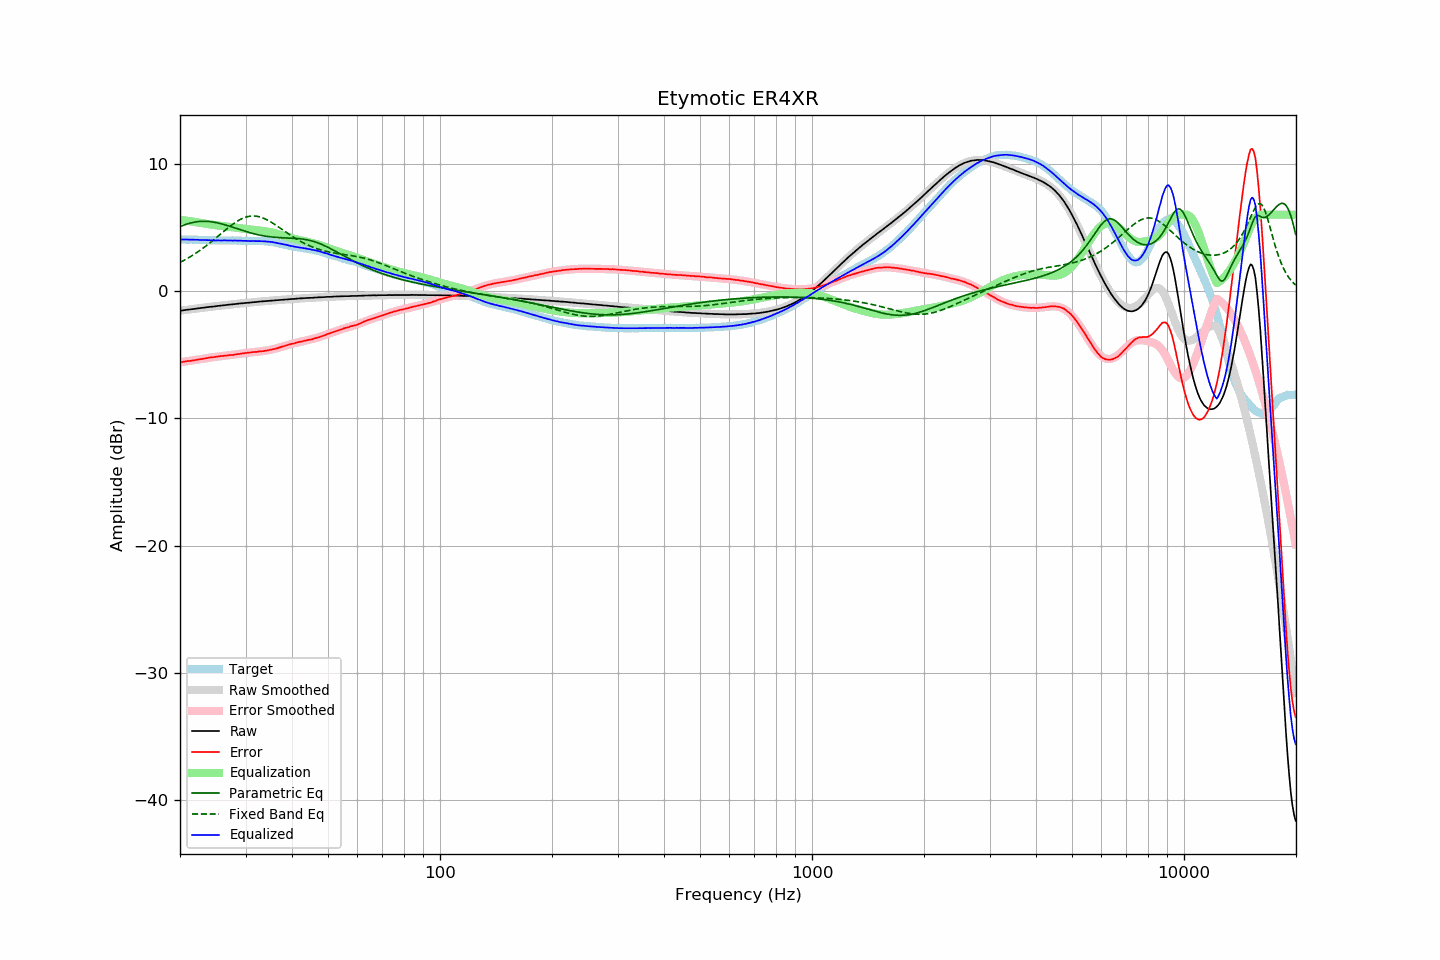

The file beside this chart, header and first rows:
frequency, raw, error, smoothed, error_smoothed, equalization, parametric_eq, fixed_band_eq, equalized_raw, equalized_smoothed, target
20.00, -1.55, -5.60, -1.55, -5.60, 5.60, 5.06, 2.25, 4.06, 4.05, 4.05
20.20, -1.54, -5.59, -1.53, -5.58, 5.58, 5.11, 2.31, 4.05, 4.05, 4.05
20.40, -1.52, -5.57, -1.52, -5.57, 5.57, 5.16, 2.38, 4.05, 4.05, 4.05
20.61, -1.50, -5.55, -1.50, -5.55, 5.55, 5.21, 2.45, 4.05, 4.05, 4.05
20.81, -1.48, -5.52, -1.48, -5.53, 5.53, 5.25, 2.52, 4.05, 4.05, 4.04
21.02, -1.47, -5.51, -1.47, -5.51, 5.51, 5.29, 2.59, 4.04, 4.04, 4.04
21.23, -1.46, -5.49, -1.45, -5.49, 5.49, 5.33, 2.66, 4.03, 4.04, 4.04
21.44, -1.44, -5.48, -1.43, -5.47, 5.47, 5.36, 2.74, 4.04, 4.04, 4.05
21.66, -1.42, -5.45, -1.42, -5.45, 5.45, 5.39, 2.82, 4.04, 4.03, 4.04
21.87, -1.41, -5.44, -1.40, -5.43, 5.43, 5.41, 2.90, 4.03, 4.03, 4.04
22.09, -1.39, -5.41, -1.38, -5.41, 5.41, 5.43, 2.98, 4.03, 4.03, 4.03
22.31, -1.37, -5.39, -1.37, -5.39, 5.39, 5.45, 3.07, 4.03, 4.02, 4.03
22.54, -1.36, -5.37, -1.35, -5.37, 5.37, 5.46, 3.16, 4.02, 4.02, 4.02
22.76, -1.34, -5.35, -1.34, -5.35, 5.35, 5.47, 3.24, 4.02, 4.02, 4.02
22.99, -1.32, -5.33, -1.32, -5.33, 5.33, 5.48, 3.34, 4.02, 4.01, 4.02
23.22, -1.31, -5.31, -1.30, -5.31, 5.31, 5.48, 3.43, 4.00, 4.01, 4.01
23.45, -1.29, -5.29, -1.29, -5.29, 5.29, 5.48, 3.52, 4.00, 4.00, 4.00
23.69, -1.27, -5.26, -1.27, -5.27, 5.27, 5.47, 3.62, 4.00, 4.00, 3.99
23.92, -1.26, -5.24, -1.26, -5.25, 5.25, 5.46, 3.72, 3.99, 3.99, 3.98
24.16, -1.24, -5.22, -1.24, -5.23, 5.23, 5.45, 3.82, 3.99, 3.99, 3.98
24.40, -1.24, -5.22, -1.23, -5.21, 5.21, 5.43, 3.92, 3.97, 3.98, 3.98
24.65, -1.22, -5.20, -1.21, -5.19, 5.19, 5.41, 4.03, 3.98, 3.98, 3.98
24.89, -1.20, -5.18, -1.20, -5.17, 5.17, 5.39, 4.13, 3.98, 3.98, 3.98
25.14, -1.19, -5.16, -1.18, -5.16, 5.16, 5.36, 4.24, 3.97, 3.98, 3.98
25.39, -1.17, -5.13, -1.17, -5.14, 5.14, 5.34, 4.34, 3.98, 3.97, 3.97
25.65, -1.16, -5.12, -1.15, -5.13, 5.13, 5.31, 4.45, 3.97, 3.97, 3.97
25.91, -1.14, -5.10, -1.14, -5.11, 5.11, 5.27, 4.56, 3.98, 3.97, 3.97
26.16, -1.13, -5.10, -1.12, -5.10, 5.10, 5.24, 4.66, 3.97, 3.97, 3.98
26.43, -1.11, -5.08, -1.11, -5.08, 5.08, 5.20, 4.77, 3.98, 3.97, 3.98
26.69, -1.10, -5.07, -1.10, -5.07, 5.07, 5.16, 4.87, 3.97, 3.97, 3.97
26.96, -1.08, -5.05, -1.08, -5.05, 5.05, 5.13, 4.97, 3.98, 3.97, 3.97
27.23, -1.07, -5.04, -1.07, -5.04, 5.04, 5.09, 5.07, 3.97, 3.97, 3.97
27.50, -1.06, -5.03, -1.05, -5.02, 5.02, 5.05, 5.17, 3.97, 3.97, 3.97
27.77, -1.05, -5.03, -1.04, -5.01, 5.01, 5.00, 5.26, 3.96, 3.97, 3.98
28.05, -1.03, -4.99, -1.03, -4.99, 4.99, 4.96, 5.35, 3.97, 3.97, 3.97
28.33, -1.02, -4.98, -1.01, -4.98, 4.98, 4.92, 5.43, 3.96, 3.96, 3.97
28.62, -1.00, -4.95, -1.00, -4.96, 4.96, 4.88, 5.51, 3.96, 3.96, 3.96
28.90, -0.99, -4.95, -0.99, -4.94, 4.94, 4.84, 5.59, 3.96, 3.96, 3.96
29.19, -0.97, -4.92, -0.97, -4.93, 4.93, 4.80, 5.65, 3.96, 3.95, 3.95
29.48, -0.97, -4.91, -0.96, -4.91, 4.91, 4.75, 5.71, 3.94, 3.95, 3.94
29.78, -0.95, -4.89, -0.95, -4.89, 4.89, 4.71, 5.76, 3.95, 3.94, 3.94
30.08, -0.94, -4.87, -0.94, -4.87, 4.87, 4.68, 5.81, 3.94, 3.94, 3.94
30.38, -0.93, -4.85, -0.92, -4.86, 4.86, 4.64, 5.84, 3.93, 3.93, 3.93
30.68, -0.92, -4.84, -0.91, -4.84, 4.84, 4.60, 5.87, 3.93, 3.93, 3.93
30.99, -0.91, -4.83, -0.90, -4.83, 4.83, 4.57, 5.89, 3.92, 3.93, 3.92
31.30, -0.89, -4.81, -0.89, -4.82, 4.82, 4.53, 5.90, 3.93, 3.93, 3.92
31.61, -0.88, -4.80, -0.88, -4.80, 4.80, 4.50, 5.90, 3.93, 3.92, 3.92
31.93, -0.87, -4.78, -0.86, -4.79, 4.79, 4.47, 5.89, 3.92, 3.92, 3.92
32.24, -0.86, -4.78, -0.85, -4.77, 4.77, 4.44, 5.87, 3.92, 3.92, 3.93
32.57, -0.84, -4.75, -0.84, -4.76, 4.76, 4.41, 5.84, 3.92, 3.92, 3.91
32.89, -0.83, -4.75, -0.83, -4.74, 4.74, 4.38, 5.81, 3.92, 3.92, 3.92
33.22, -0.82, -4.73, -0.82, -4.73, 4.73, 4.36, 5.77, 3.91, 3.91, 3.92
33.55, -0.81, -4.72, -0.80, -4.71, 4.71, 4.33, 5.72, 3.91, 3.91, 3.92
33.89, -0.80, -4.70, -0.79, -4.69, 4.69, 4.31, 5.66, 3.90, 3.90, 3.90
34.23, -0.79, -4.68, -0.78, -4.67, 4.67, 4.29, 5.60, 3.89, 3.89, 3.89
34.57, -0.77, -4.65, -0.77, -4.65, 4.65, 4.28, 5.54, 3.89, 3.88, 3.89
34.92, -0.76, -4.62, -0.76, -4.63, 4.63, 4.26, 5.46, 3.87, 3.87, 3.87
35.27, -0.75, -4.61, -0.75, -4.60, 4.60, 4.25, 5.39, 3.85, 3.85, 3.86
35.62, -0.74, -4.56, -0.74, -4.57, 4.57, 4.23, 5.31, 3.84, 3.83, 3.83
35.97, -0.74, -4.55, -0.73, -4.54, 4.54, 4.22, 5.23, 3.80, 3.81, 3.82
... 635 more rows
